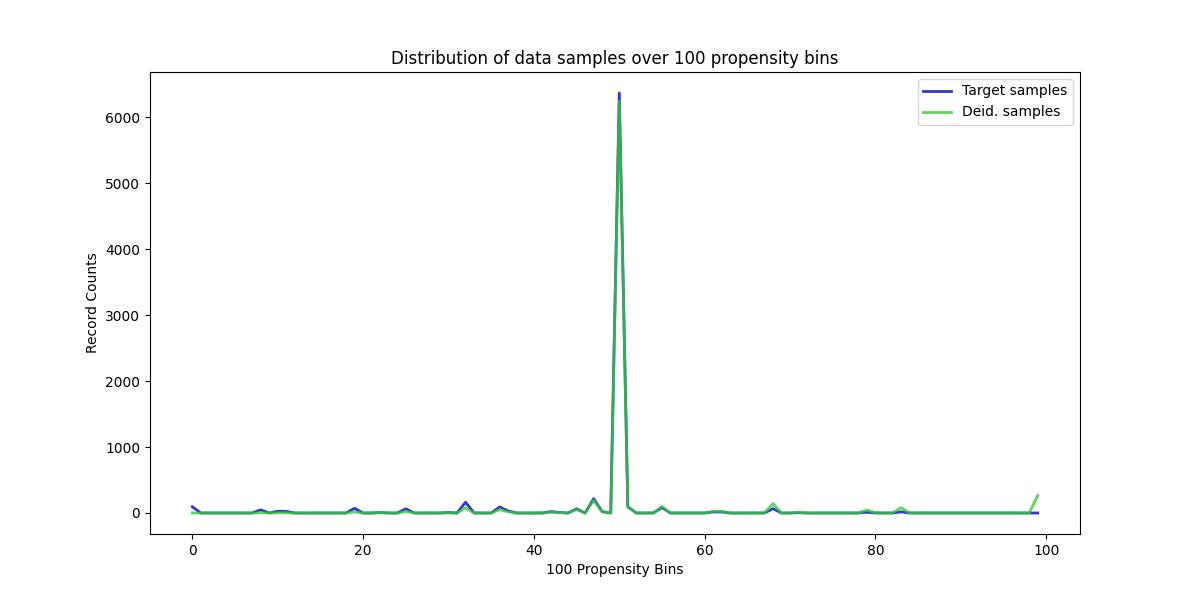

The file beside this chart, header and first rows:
, Target samples, Deid. samples
0, 95, 0
1, 0, 0
2, 0, 0
3, 0, 0
4, 0, 0
5, 0, 0
6, 0, 0
7, 0, 0
8, 48, 4
9, 0, 0
10, 27, 3
11, 25, 3
12, 0, 0
13, 0, 0
14, 0, 0
15, 0, 0
16, 0, 0
17, 0, 0
18, 0, 0
19, 71, 17
20, 0, 0
21, 0, 0
22, 7, 2
23, 0, 0
24, 0, 0
25, 64, 21
26, 0, 0
27, 0, 0
28, 0, 0
29, 0, 0
30, 7, 3
31, 0, 0
32, 163, 78
33, 0, 0
34, 0, 0
35, 0, 0
36, 91, 51
37, 31, 18
38, 0, 0
39, 0, 0
40, 0, 0
41, 0, 0
42, 21, 15
43, 8, 6
44, 0, 0
45, 64, 53
46, 0, 0
47, 217, 191
48, 21, 19
49, 0, 0
50, 6367, 6243
51, 93, 96
52, 0, 0
53, 0, 0
54, 0, 0
55, 82, 99
56, 0, 0
57, 0, 0
58, 0, 0
59, 0, 0
... 40 more rows
